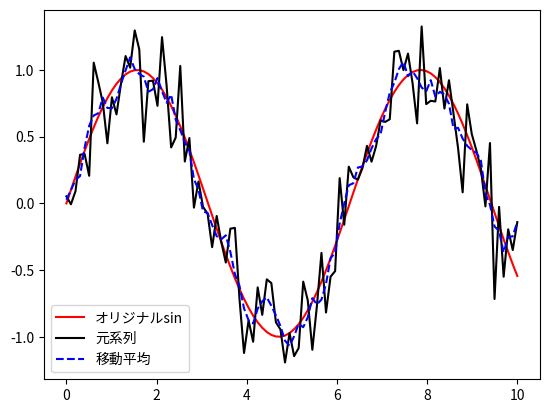

This figure's Python source:
import numpy as np
import matplotlib.pyplot as plt


def ma(data, len_run):
    run = np.ones(len_run)/len_run
    return np.convolve(data, run, mode='same')


if __name__ == '__main__':
    x = np.linspace(0, 10, 100)
    yorg = np.sin(x)
    y = np.sin(x) + np.random.randn(100) * 0.2

    d = ma(y, 5)

    plt.plot(x, yorg, 'r', label='オリジナルsin')
    plt.plot(x, y, 'k-', label='元系列')
    plt.plot(x, d, 'b--', label='移動平均')
    plt.legend()
    plt.show()



